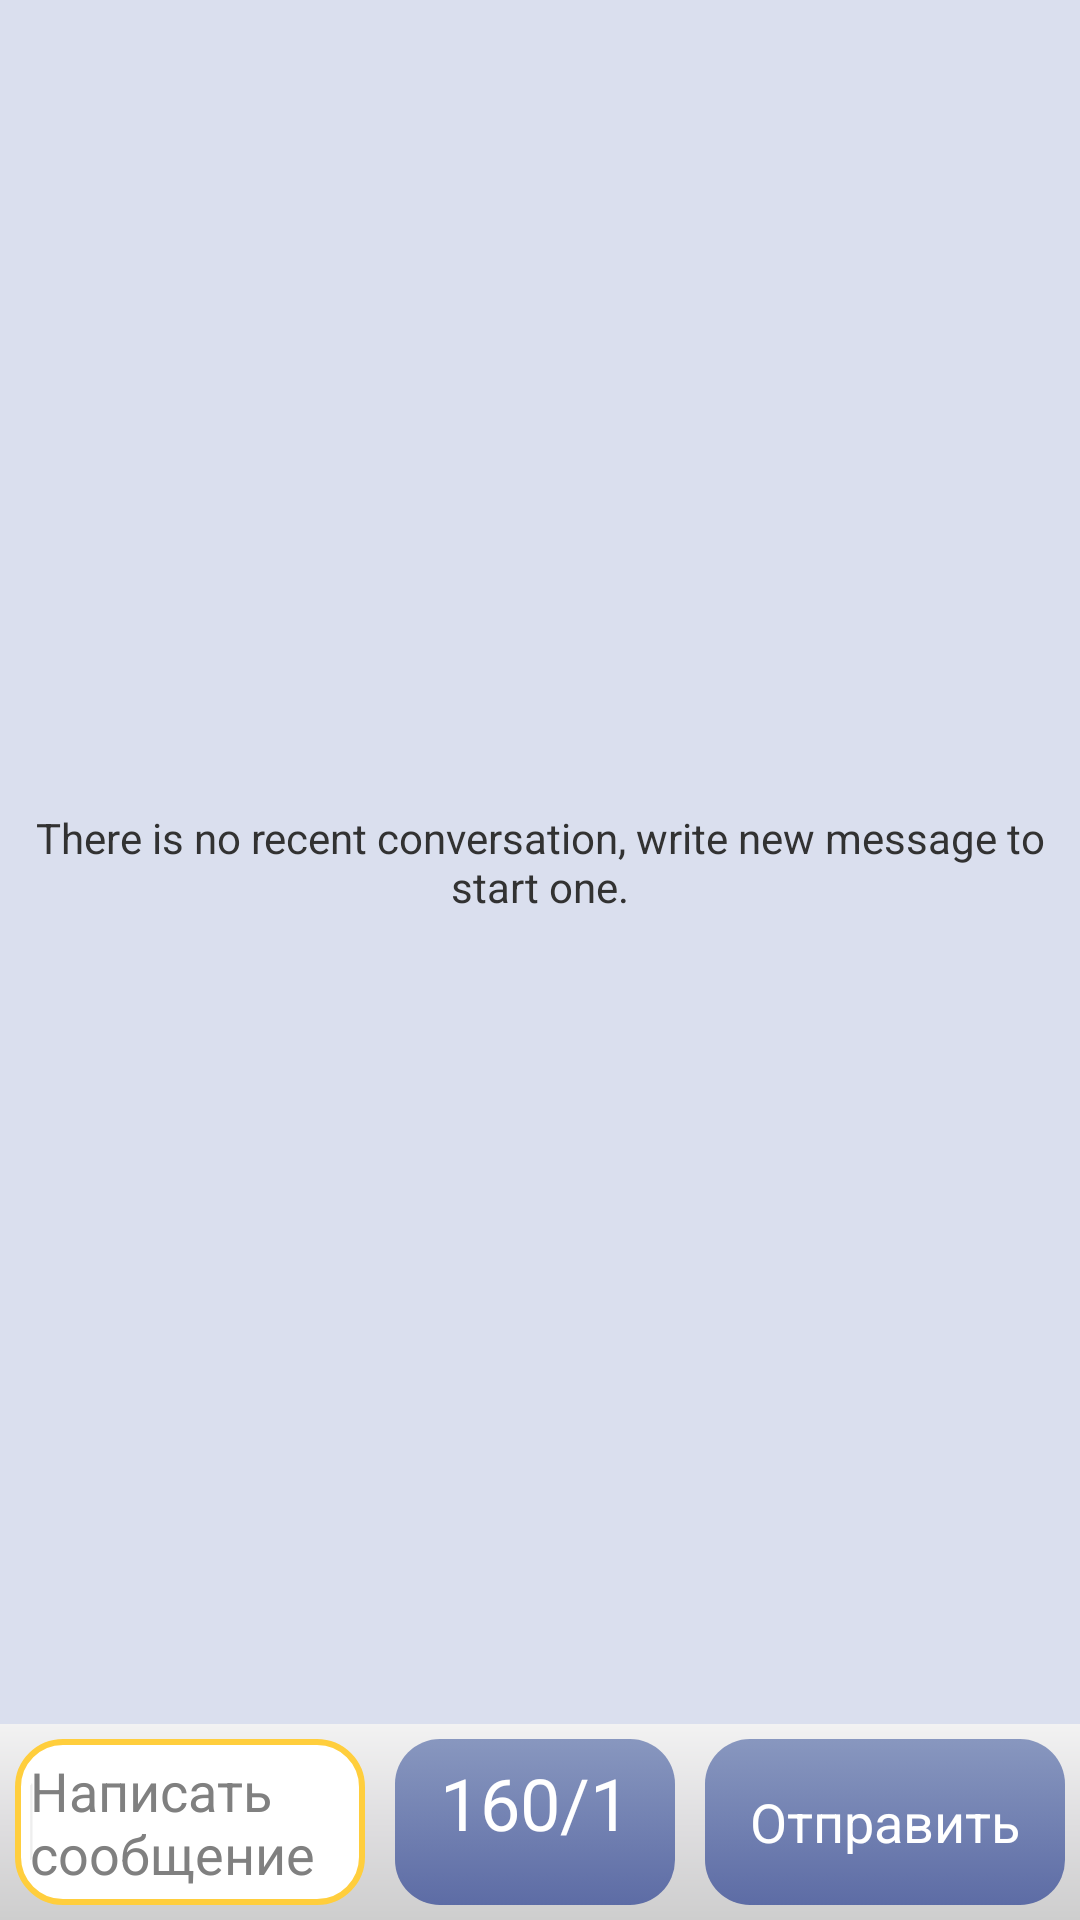

Android layout source for this screen:
<!-- AndroidManifest.xml: application theme AppTheme -->
<!-- res/layout/main.xml -->
<?xml version="1.0" encoding="utf-8"?>
<RelativeLayout xmlns:android="http://schemas.android.com/apk/res/android"
    android:layout_width="wrap_content"
    android:layout_height="wrap_content"
    android:background="@color/listViewBg"
    android:orientation="vertical" >

    

    <LinearLayout
        android:id="@+id/bottom_write_bar"
        android:layout_width="fill_parent"
        android:layout_height="wrap_content"
        android:layout_alignParentBottom="true"
        android:layout_alignParentLeft="true"
        android:background="@drawable/message_bar" >

        <EditText
            android:id="@+id/text"
            android:layout_width="928dp"
            android:layout_height="fill_parent"
            android:layout_margin="5sp"
            android:layout_weight="1.05"
            android:background="@drawable/message_field"
            android:hint="Написать сообщение"
            android:padding="5sp"
            android:textColor="@color/textFieldColor" >

            <requestFocus />
        </EditText>

        <TextView
            android:id="@+id/textView1"
            android:layout_width="wrap_content"
            android:layout_height="fill_parent"
            android:layout_margin="5sp"
            android:background="@drawable/send_button"
            android:paddingBottom="5sp"
            android:paddingLeft="15sp"
            android:paddingRight="15sp"
            android:paddingTop="5sp"
            android:text="160/1"
            android:textColor="#FFF"
            android:textSize="24sp" />

        <Button
            android:layout_width="wrap_content"
            android:layout_height="fill_parent"
            android:layout_margin="5sp"
            android:background="@drawable/send_button"
            android:onClick="sendMessage"
            android:paddingBottom="5sp"
            android:paddingLeft="15sp"
            android:paddingRight="15sp"
            android:paddingTop="5sp"
            android:text="Отправить"
            android:textColor="#FFF" />

    </LinearLayout>
<ListView
        android:id="@android:id/list"
        android:layout_width="fill_parent"
        android:layout_height="0dip"
		android:layout_above="@id/bottom_write_bar"
        android:layout_alignParentTop="true"
        android:cacheColorHint="#00000000"
        android:divider="#00000000"
        android:listSelector="#00000000" >
    </ListView>

    <TextView
        android:id="@android:id/empty"
        android:layout_width="fill_parent"
        android:layout_height="fill_parent"
		android:layout_above="@id/bottom_write_bar"
        android:layout_alignParentTop="true"
        android:gravity="center_vertical|center_horizontal"
        android:text="@string/main_empty_list" />
</RelativeLayout>
<!-- resources referenced by this layout -->
<resources>
  <color name="listViewBg">#DADFEE</color>
  <color name="textFieldColor">#000</color>
  <!-- drawable message_bar (drawable) -->
  <?xml version="1.0" encoding="utf-8"?>
  <shape xmlns:android="http://schemas.android.com/apk/res/android"
      android:padding="10dp"
      android:shape="rectangle" >
  
      <gradient
          android:centerColor="@color/barMeduimColor"
          android:endColor="@color/barDarkColor"
          android:startColor="@color/barLightColor" 
          android:angle="-90" />
  
      
  
  </shape>
  <!-- drawable message_field (drawable) -->
  <?xml version="1.0" encoding="utf-8"?>
  <selector xmlns:android="http://schemas.android.com/apk/res/android">
  
      <item android:state_enabled="true"
  			android:state_pressed="true">
          <shape android:padding="10dp" android:shape="rectangle">
              <solid android:color="#FFFFFF" />
              <stroke android:width="2dp" android:color="#FFCE3D" />
              <corners android:bottomLeftRadius="15dp" android:bottomRightRadius="15dp" android:topLeftRadius="15dp" android:topRightRadius="15dp" />
          </shape>
      </item>
      <item android:state_enabled="true" android:state_focused="true">
          <shape android:padding="10dp" android:shape="rectangle">
              <solid android:color="#FFFFFF" />
              <stroke android:width="2dp" android:color="#FFCE3D" />
              <corners android:bottomLeftRadius="15dp" android:bottomRightRadius="15dp" android:topLeftRadius="15dp" android:topRightRadius="15dp" />
          </shape>
      </item>
      <item android:state_enabled="true">
          <shape android:padding="10dp"
              android:shape="rectangle">
              <solid android:color="#FFFFFF" />
              <corners android:bottomLeftRadius="15dp" android:bottomRightRadius="15dp" android:topLeftRadius="15dp" android:topRightRadius="15dp" />
  		</shape>
      </item>
  </selector>
  <!-- drawable send_button (drawable) -->
  <?xml version="1.0" encoding="utf-8"?>
  <selector xmlns:android="http://schemas.android.com/apk/res/android">
  
      <item android:state_enabled="true"
  			android:state_pressed="true">
          <shape android:padding="10dp" android:shape="rectangle">
              <gradient android:startColor="@color/sendDarkColor" android:endColor="@color/sendMeduimColor" android:angle="90"/>
              <stroke android:width="2dp" android:color="#3E4976" />
              <corners android:bottomLeftRadius="15dp" android:bottomRightRadius="15dp" android:topLeftRadius="15dp" android:topRightRadius="15dp" />
          </shape>
      </item>
      <item android:state_enabled="true" android:state_focused="true">
          <shape android:padding="10dp" android:shape="rectangle">
              <gradient android:startColor="@color/sendDarkColor" android:endColor="@color/sendMeduimColor" android:angle="90"/>
              <corners android:bottomLeftRadius="15dp" android:bottomRightRadius="15dp" android:topLeftRadius="15dp" android:topRightRadius="15dp" />
          </shape>
      </item>
      <item android:state_enabled="true">
          <shape android:padding="10dp"
              android:shape="rectangle">
              <gradient android:startColor="@color/sendMeduimColor" android:endColor="@color/sendLightColor" android:angle="90"/>
              <corners android:bottomLeftRadius="15dp" android:bottomRightRadius="15dp" android:topLeftRadius="15dp" android:topRightRadius="15dp" />
  		</shape>
      </item>
  </selector>
  <string name="main_empty_list">There is no recent conversation, write new message
  		to start one.</string>
  <style name="AppTheme" parent="AppBaseTheme">
          
      </style>
  <color name="barMeduimColor">#DFDEE0</color>
  <color name="barDarkColor">#CECECE</color>
  <color name="barLightColor">#F2F2F2</color>
  <color name="sendDarkColor">#515F9F</color>
  <color name="sendMeduimColor">#5D6CA5</color>
  <color name="sendLightColor">#8897BF</color>
  <style name="AppBaseTheme" parent="android:Theme.Light">
          
      </style>
</resources>
